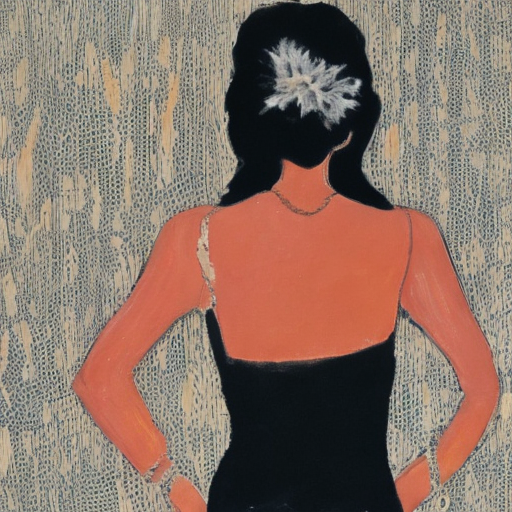
Generation parameters embedded in this image by AUTOMATIC1111 Stable Diffusion web UI or a fork of it (Forge, ...) (PNG 'parameters' text chunk):
woman
Steps: 50, Sampler: DDIM, CFG scale: 7, Seed: 4236901918, Size: 512x512, Model hash: 81761151, Batch size: 5, Batch pos: 1